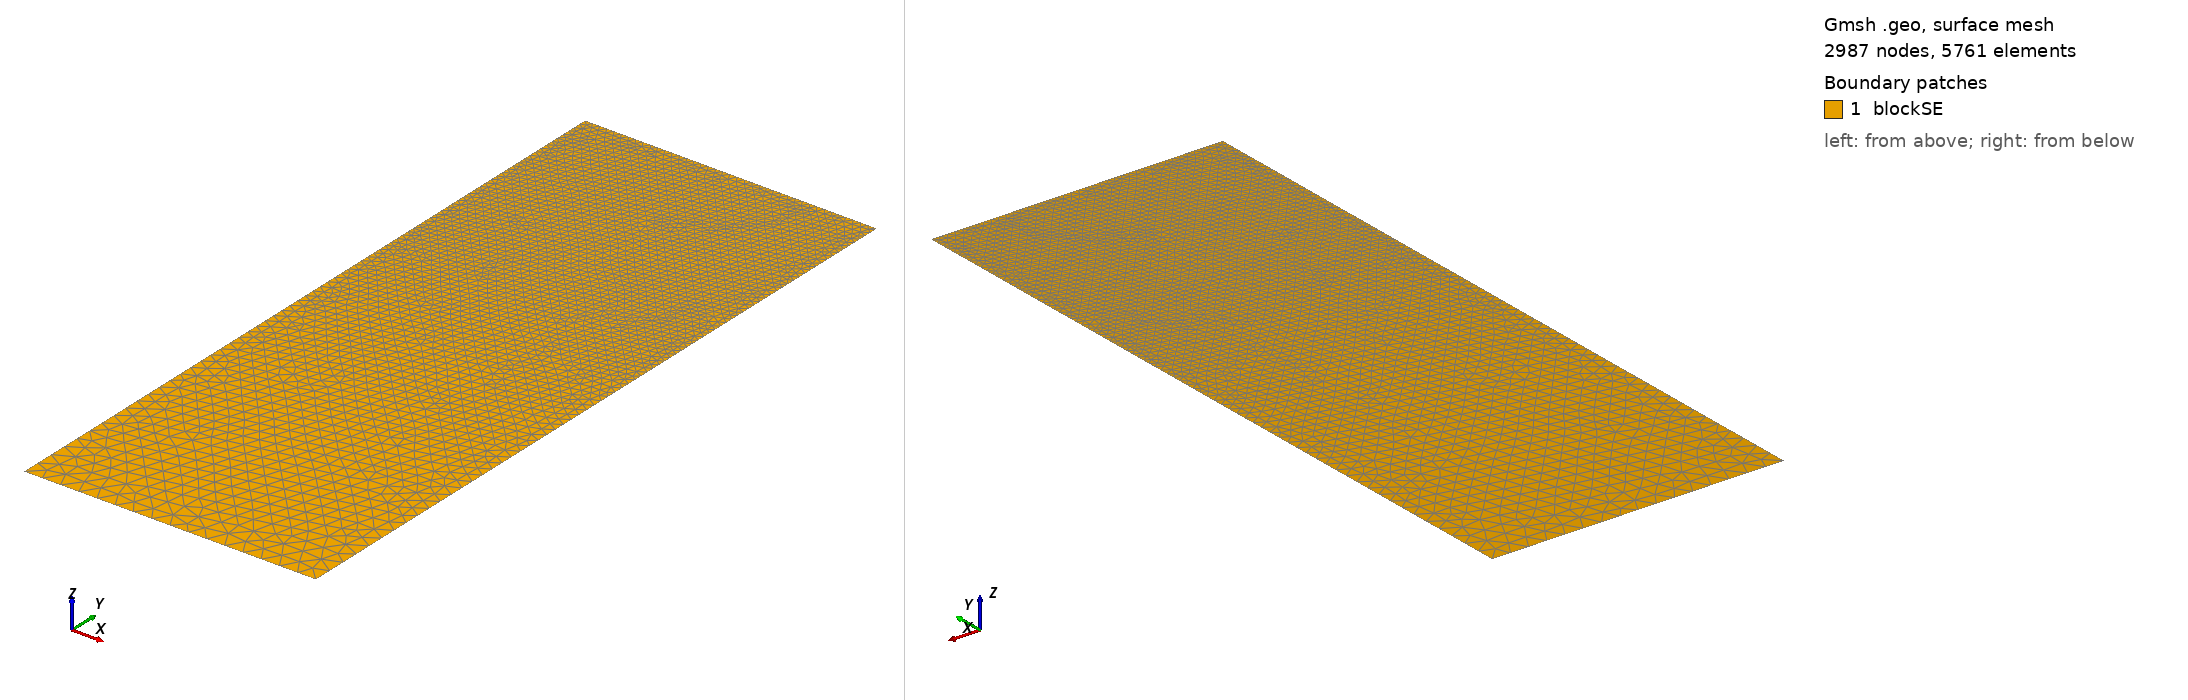

Gmsh geometry script, surface-meshed: 2987 nodes, 5761 surface elements. Boundary patches (legend numbers): 1 blockSE. Left view from above one corner, right view from below the opposite corner. Legend entries are the model's physical surfaces. The drawing asked Gmsh for element sizes between 1% and 20% of the model's largest extent; the script's own settings can give other sizes.

=== t10.geo (drawn) ===
/// Build a 2D model with micro-electrode

//SetFactory("OpenCASCADE");

// Parameters
hSE  = 20.0;  // thickness of the SE, in unit um
wSE  = 8.0;  // width of the SE, in unit um
hLi  = 1.3657;    // initial height of the Li in the pore, in unit um
rp   = 0.05;  // the round radius at corner point, in unit um
mSE  = 0.5;  // mesh characteristic length for SE out boundaries
mAnd = 0.05;  // mesh characteristic length for micro-probe

//**** Create points **/
// Create points for the boundary
Point(1) = {0, 0, 0, mSE};            Point(2) = {wSE, 0, 0, mSE};
Point(3) = {wSE, hSE-hLi, 0, mAnd};   Point(4) = {wSE, hSE-rp, 0, mAnd}; 
Point(5) = {wSE-rp, hSE-rp, 0, mAnd}; Point(6) = {wSE-rp, hSE, 0, mAnd}; 
Point(7) = {0, hSE, 0, mAnd};

//***** Create lines **/
// Creat lines for the boundary
Line(1)   = {1, 2};     Line(2)   = {2, 3};
Line(3)   = {3, 4};     Circle(4) = {4, 5, 6};  
Line(5)   = {6, 7};     Line(6)   = {7, 1};

//*** Create loops from lines **/
Curve Loop(6) = {1, 2, 3, 4, 5, 6};   // Outer boundary

//*** Create blocks from lines **/
Plane Surface(1) = {6}; // creat block SE

//*** Physical names **/
Physical Curve("SE_btm")     = {1};
Physical Curve("SE_right")   = {2};
//Physical Curve("SE_top")     = {3};
Physical Curve("SE_left")    = {6};
Physical Curve("And_btm")    = {3, 4, 5};
Physical Surface("blockSE")  = {1};
